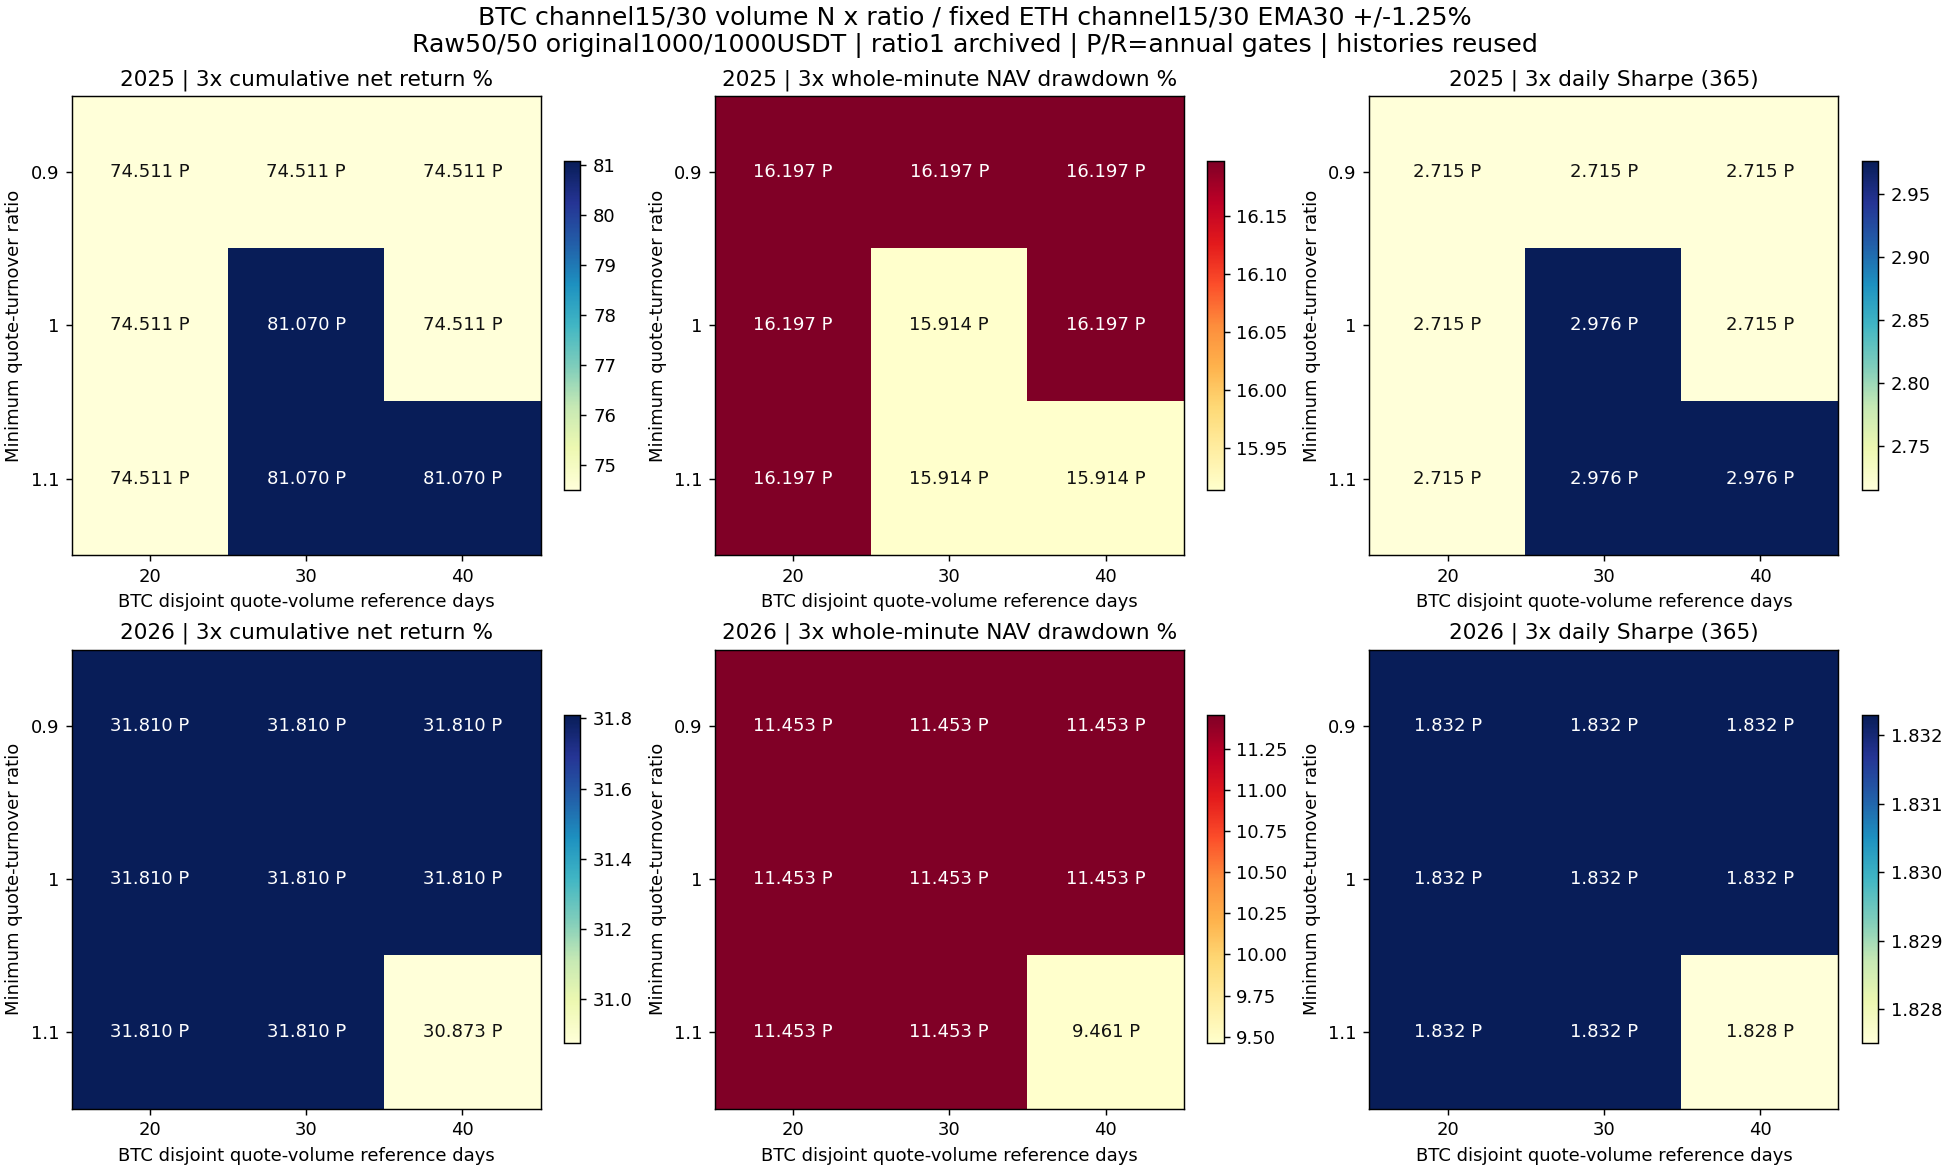

Data behind this chart, as committed beside it:
config, year, role, asset, is_new, EMA_span_days, BTC_volume_lookback_days, BTC_minimum_volume_ratio, cost, net_return_pct, minute_DD_pct, daily_DD_pct, Sharpe365, Calmar, positive_folds1, round_trips, cost_pct, status
volratio_2025_BTC_n20_r0.9_c1000, 2025, component, BTC, True, , 20, 0.9, 1, 7.416, 12.77, 10.62, 0.6479, 1.223, 4, 4, 1.05, passed
volratio_2025_BTC_n20_r0.9_c1000, 2025, component, BTC, True, , 20, 0.9, 2, 6.302, 12.76, 10.85, 0.575, 1.034, 4, 4, 2.089, passed
volratio_2025_BTC_n20_r0.9_c1000, 2025, component, BTC, True, , 20, 0.9, 3, 5.191, 12.77, 11.09, 0.5009, 0.8465, 4, 4, 3.116, passed
volspan_2025_BTC_n20_r1_c1000, 2025, component, BTC, False, , 20, 1, 1, 7.416, 12.77, 10.62, 0.6479, 1.223, 4, 4, 1.05, passed
volspan_2025_BTC_n20_r1_c1000, 2025, component, BTC, False, , 20, 1, 2, 6.302, 12.76, 10.85, 0.575, 1.034, 4, 4, 2.089, passed
volspan_2025_BTC_n20_r1_c1000, 2025, component, BTC, False, , 20, 1, 3, 5.191, 12.77, 11.09, 0.5009, 0.8465, 4, 4, 3.116, passed
volratio_2025_BTC_n20_r1.1_c1000, 2025, component, BTC, True, , 20, 1.1, 1, 7.416, 12.77, 10.62, 0.6479, 1.223, 4, 4, 1.05, passed
volratio_2025_BTC_n20_r1.1_c1000, 2025, component, BTC, True, , 20, 1.1, 2, 6.302, 12.76, 10.85, 0.575, 1.034, 4, 4, 2.089, passed
volratio_2025_BTC_n20_r1.1_c1000, 2025, component, BTC, True, , 20, 1.1, 3, 5.191, 12.77, 11.09, 0.5009, 0.8465, 4, 4, 3.116, passed
volratio_2025_BTC_n30_r0.9_c1000, 2025, component, BTC, True, , 30, 0.9, 1, 7.416, 12.77, 10.62, 0.6479, 1.223, 4, 4, 1.05, passed
volratio_2025_BTC_n30_r0.9_c1000, 2025, component, BTC, True, , 30, 0.9, 2, 6.302, 12.76, 10.85, 0.575, 1.034, 4, 4, 2.089, passed
volratio_2025_BTC_n30_r0.9_c1000, 2025, component, BTC, True, , 30, 0.9, 3, 5.191, 12.77, 11.09, 0.5009, 0.8465, 4, 4, 3.116, passed
fundalloc_2025_BTC_vol30_r1_c1000, 2025, component, BTC, False, , 30, 1, 1, 20.17, 12.12, 10.62, 1.572, 3.723, 4, 3, 0.8974, passed
fundalloc_2025_BTC_vol30_r1_c1000, 2025, component, BTC, False, , 30, 1, 2, 19.23, 12.13, 10.86, 1.514, 3.534, 4, 3, 1.788, passed
fundalloc_2025_BTC_vol30_r1_c1000, 2025, component, BTC, False, , 30, 1, 3, 18.31, 12.13, 11.09, 1.456, 3.349, 4, 3, 2.672, passed
volratio_2025_BTC_n30_r1.1_c1000, 2025, component, BTC, True, , 30, 1.1, 1, 20.17, 12.12, 10.62, 1.572, 3.723, 4, 3, 0.8974, passed
volratio_2025_BTC_n30_r1.1_c1000, 2025, component, BTC, True, , 30, 1.1, 2, 19.23, 12.13, 10.86, 1.514, 3.534, 4, 3, 1.788, passed
volratio_2025_BTC_n30_r1.1_c1000, 2025, component, BTC, True, , 30, 1.1, 3, 18.31, 12.13, 11.09, 1.456, 3.349, 4, 3, 2.672, passed
volratio_2025_BTC_n40_r0.9_c1000, 2025, component, BTC, True, , 40, 0.9, 1, 7.416, 12.77, 10.62, 0.6479, 1.223, 4, 4, 1.05, passed
volratio_2025_BTC_n40_r0.9_c1000, 2025, component, BTC, True, , 40, 0.9, 2, 6.302, 12.76, 10.85, 0.575, 1.034, 4, 4, 2.089, passed
volratio_2025_BTC_n40_r0.9_c1000, 2025, component, BTC, True, , 40, 0.9, 3, 5.191, 12.77, 11.09, 0.5009, 0.8465, 4, 4, 3.116, passed
volspan_2025_BTC_n40_r1_c1000, 2025, component, BTC, False, , 40, 1, 1, 7.416, 12.77, 10.62, 0.6479, 1.223, 4, 4, 1.05, passed
volspan_2025_BTC_n40_r1_c1000, 2025, component, BTC, False, , 40, 1, 2, 6.302, 12.76, 10.85, 0.575, 1.034, 4, 4, 2.089, passed
volspan_2025_BTC_n40_r1_c1000, 2025, component, BTC, False, , 40, 1, 3, 5.191, 12.77, 11.09, 0.5009, 0.8465, 4, 4, 3.116, passed
volratio_2025_BTC_n40_r1.1_c1000, 2025, component, BTC, True, , 40, 1.1, 1, 20.17, 12.12, 10.62, 1.572, 3.723, 4, 3, 0.8974, passed
volratio_2025_BTC_n40_r1.1_c1000, 2025, component, BTC, True, , 40, 1.1, 2, 19.23, 12.13, 10.86, 1.514, 3.534, 4, 3, 1.788, passed
volratio_2025_BTC_n40_r1.1_c1000, 2025, component, BTC, True, , 40, 1.1, 3, 18.31, 12.13, 11.09, 1.456, 3.349, 4, 3, 2.672, passed
fundalloc_2025_ETH_s30_b0.0125_c1000, 2025, component, ETH, False, 30, , , 1, 146.4, 19.83, 16.91, 3.206, 26.35, 5, 2, 0.8164, passed
fundalloc_2025_ETH_s30_b0.0125_c1000, 2025, component, ETH, False, 30, , , 2, 145.1, 20.04, 17.13, 3.189, 25.75, 5, 2, 1.627, passed
fundalloc_2025_ETH_s30_b0.0125_c1000, 2025, component, ETH, False, 30, , , 3, 143.8, 20.25, 17.34, 3.172, 25.16, 5, 2, 2.433, passed
volratio_2026_BTC_n20_r0.9_c1000, 2026, component, BTC, True, , 20, 0.9, 1, 25.24, 12.61, 11, 1.74, 4.587, 4, 2, 0.5687, passed
volratio_2026_BTC_n20_r0.9_c1000, 2026, component, BTC, True, , 20, 0.9, 2, 24.58, 12.84, 11.23, 1.7, 4.375, 4, 2, 1.134, passed
volratio_2026_BTC_n20_r0.9_c1000, 2026, component, BTC, True, , 20, 0.9, 3, 23.93, 13.06, 11.47, 1.661, 4.173, 4, 2, 1.697, passed
volspan_2026_BTC_n20_r1_c1000, 2026, component, BTC, False, , 20, 1, 1, 25.24, 12.61, 11, 1.74, 4.587, 4, 2, 0.5687, passed
volspan_2026_BTC_n20_r1_c1000, 2026, component, BTC, False, , 20, 1, 2, 24.58, 12.84, 11.23, 1.7, 4.375, 4, 2, 1.134, passed
volspan_2026_BTC_n20_r1_c1000, 2026, component, BTC, False, , 20, 1, 3, 23.93, 13.06, 11.47, 1.661, 4.173, 4, 2, 1.697, passed
volratio_2026_BTC_n20_r1.1_c1000, 2026, component, BTC, True, , 20, 1.1, 1, 25.24, 12.61, 11, 1.74, 4.587, 4, 2, 0.5687, passed
volratio_2026_BTC_n20_r1.1_c1000, 2026, component, BTC, True, , 20, 1.1, 2, 24.58, 12.84, 11.23, 1.7, 4.375, 4, 2, 1.134, passed
volratio_2026_BTC_n20_r1.1_c1000, 2026, component, BTC, True, , 20, 1.1, 3, 23.93, 13.06, 11.47, 1.661, 4.173, 4, 2, 1.697, passed
volratio_2026_BTC_n30_r0.9_c1000, 2026, component, BTC, True, , 30, 0.9, 1, 25.24, 12.61, 11, 1.74, 4.587, 4, 2, 0.5687, passed
volratio_2026_BTC_n30_r0.9_c1000, 2026, component, BTC, True, , 30, 0.9, 2, 24.58, 12.84, 11.23, 1.7, 4.375, 4, 2, 1.134, passed
volratio_2026_BTC_n30_r0.9_c1000, 2026, component, BTC, True, , 30, 0.9, 3, 23.93, 13.06, 11.47, 1.661, 4.173, 4, 2, 1.697, passed
fundalloc_2026_BTC_vol30_r1_c1000, 2026, component, BTC, False, , 30, 1, 1, 25.24, 12.61, 11, 1.74, 4.587, 4, 2, 0.5687, passed
fundalloc_2026_BTC_vol30_r1_c1000, 2026, component, BTC, False, , 30, 1, 2, 24.58, 12.84, 11.23, 1.7, 4.375, 4, 2, 1.134, passed
fundalloc_2026_BTC_vol30_r1_c1000, 2026, component, BTC, False, , 30, 1, 3, 23.93, 13.06, 11.47, 1.661, 4.173, 4, 2, 1.697, passed
volratio_2026_BTC_n30_r1.1_c1000, 2026, component, BTC, True, , 30, 1.1, 1, 25.24, 12.61, 11, 1.74, 4.587, 4, 2, 0.5687, passed
volratio_2026_BTC_n30_r1.1_c1000, 2026, component, BTC, True, , 30, 1.1, 2, 24.58, 12.84, 11.23, 1.7, 4.375, 4, 2, 1.134, passed
volratio_2026_BTC_n30_r1.1_c1000, 2026, component, BTC, True, , 30, 1.1, 3, 23.93, 13.06, 11.47, 1.661, 4.173, 4, 2, 1.697, passed
volratio_2026_BTC_n40_r0.9_c1000, 2026, component, BTC, True, , 40, 0.9, 1, 25.24, 12.61, 11, 1.74, 4.587, 4, 2, 0.5687, passed
volratio_2026_BTC_n40_r0.9_c1000, 2026, component, BTC, True, , 40, 0.9, 2, 24.58, 12.84, 11.23, 1.7, 4.375, 4, 2, 1.134, passed
volratio_2026_BTC_n40_r0.9_c1000, 2026, component, BTC, True, , 40, 0.9, 3, 23.93, 13.06, 11.47, 1.661, 4.173, 4, 2, 1.697, passed
volspan_2026_BTC_n40_r1_c1000, 2026, component, BTC, False, , 40, 1, 1, 25.24, 12.61, 11, 1.74, 4.587, 4, 2, 0.5687, passed
volspan_2026_BTC_n40_r1_c1000, 2026, component, BTC, False, , 40, 1, 2, 24.58, 12.84, 11.23, 1.7, 4.375, 4, 2, 1.134, passed
volspan_2026_BTC_n40_r1_c1000, 2026, component, BTC, False, , 40, 1, 3, 23.93, 13.06, 11.47, 1.661, 4.173, 4, 2, 1.697, passed
volratio_2026_BTC_n40_r1.1_c1000, 2026, component, BTC, True, , 40, 1.1, 1, 23.35, 12.89, 11.56, 1.689, 4.115, 3, 2, 0.5662, rejected
volratio_2026_BTC_n40_r1.1_c1000, 2026, component, BTC, True, , 40, 1.1, 2, 22.71, 13.12, 11.79, 1.649, 3.921, 3, 2, 1.129, rejected
volratio_2026_BTC_n40_r1.1_c1000, 2026, component, BTC, True, , 40, 1.1, 3, 22.06, 13.34, 12.02, 1.608, 3.734, 3, 2, 1.689, rejected
fundalloc_2026_ETH_s30_b0.0125_c1000, 2026, component, ETH, False, 30, , , 1, 41.16, 10.75, 7.623, 1.912, 9.415, 3, 2, 0.5828, rejected
fundalloc_2026_ETH_s30_b0.0125_c1000, 2026, component, ETH, False, 30, , , 2, 40.42, 10.98, 7.865, 1.885, 9.021, 3, 2, 1.161, rejected
fundalloc_2026_ETH_s30_b0.0125_c1000, 2026, component, ETH, False, 30, , , 3, 39.68, 11.21, 8.107, 1.858, 8.645, 3, 2, 1.736, rejected
... 54 more rows
